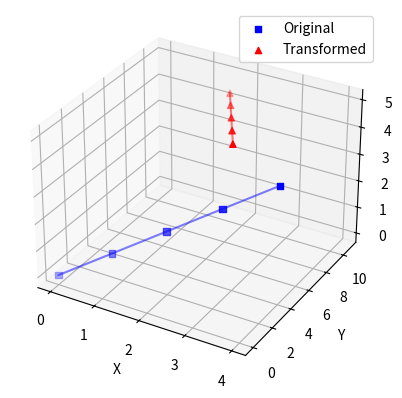

The script that saved this image:
import numpy as np
import matplotlib.pyplot as plt
from mpl_toolkits.mplot3d import Axes3D 

# set of points to transform
points = np.array([[0, 0, 0],
                   [1, 1, 1],
                   [2, 2, 2],
                   [3, 3, 3],
                   [4, 4, 4]])

# translation transformation values
tx, ty, tz = 3, 4, 5
# rotational transformation values (Euler angles in radians)
rx, ry, rz = np.radians([30, 60, 90])

# convert euler to a quaternion
def euler_to_quaternion(rx, ry, rz):

    cy = np.cos(rz * 0.5)
    sy = np.sin(rz * 0.5)
    cp = np.cos(ry * 0.5)
    sp = np.sin(ry * 0.5)
    cr = np.cos(rx * 0.5)
    sr = np.sin(rx * 0.5)

    qw = cr * cp * cy + sr * sp * sy
    qx = sr * cp * cy - cr * sp * sy
    qy = cr * sp * cy + sr * cp * sy
    qz = cr * cp * sy - sr * sp * cy

    return np.array([qw, qx, qy, qz])

# convert quaternion to rotation
def quaternion_to_rotation_matrix(q):

    qw, qx, qy, qz = q
    R = np.array([
        [1 - 2*qy**2 - 2*qz**2,   2*qx*qy - 2*qz*qw,     2*qx*qz + 2*qy*qw],
        [2*qx*qy + 2*qz*qw,       1 - 2*qx**2 - 2*qz**2, 2*qy*qz - 2*qx*qw],
        [2*qx*qz - 2*qy*qw,       2*qy*qz + 2*qx*qw,     1 - 2*qx**2 - 2*qy**2]
    ])
    return R

# get the transformation matrix my multiplying R and T
def get_htm(R, tx, ty, tz):
    HTM = np.identity(4)
    HTM[0:3, 3] = [tx, ty, tz]
    HTM[0:3, 0:3] = R
    return HTM

# get the result by multiplying the transformation matrix with the points
def get_result(points, HTM):
    points_h = np.hstack([points, np.ones((points.shape[0], 1))])
    result = HTM @ points_h.T
    result = result[:3, :].T
    return result


# Euler to Quaternion
q = euler_to_quaternion(rx, ry, rz)

# uaternion to Rotation Matrix
R = quaternion_to_rotation_matrix(q)

# get HTM (Rotation + Translation)
HTM = get_htm(R, tx, ty, tz)

# Apply to points
result = get_result(points, HTM)
print(result)

#plotting
ax = plt.figure().add_subplot(111, projection = '3d')
ax.scatter(points[:,0], points[:,1], points[:,2], c='blue', marker='s', label='Original')
ax.scatter(result[:,0], result[:,1], result[:,2], c='red', marker='^', label='Transformed')
ax.plot(points[:,0], points[:,1], points[:,2], color='blue', alpha=0.5)
ax.plot(result[:,0], result[:,1], result[:,2], color='red', alpha=0.5)

ax.set_xlabel("X")
ax.set_ylabel("Y")
ax.set_zlabel("Z")
ax.legend()
plt.show()
